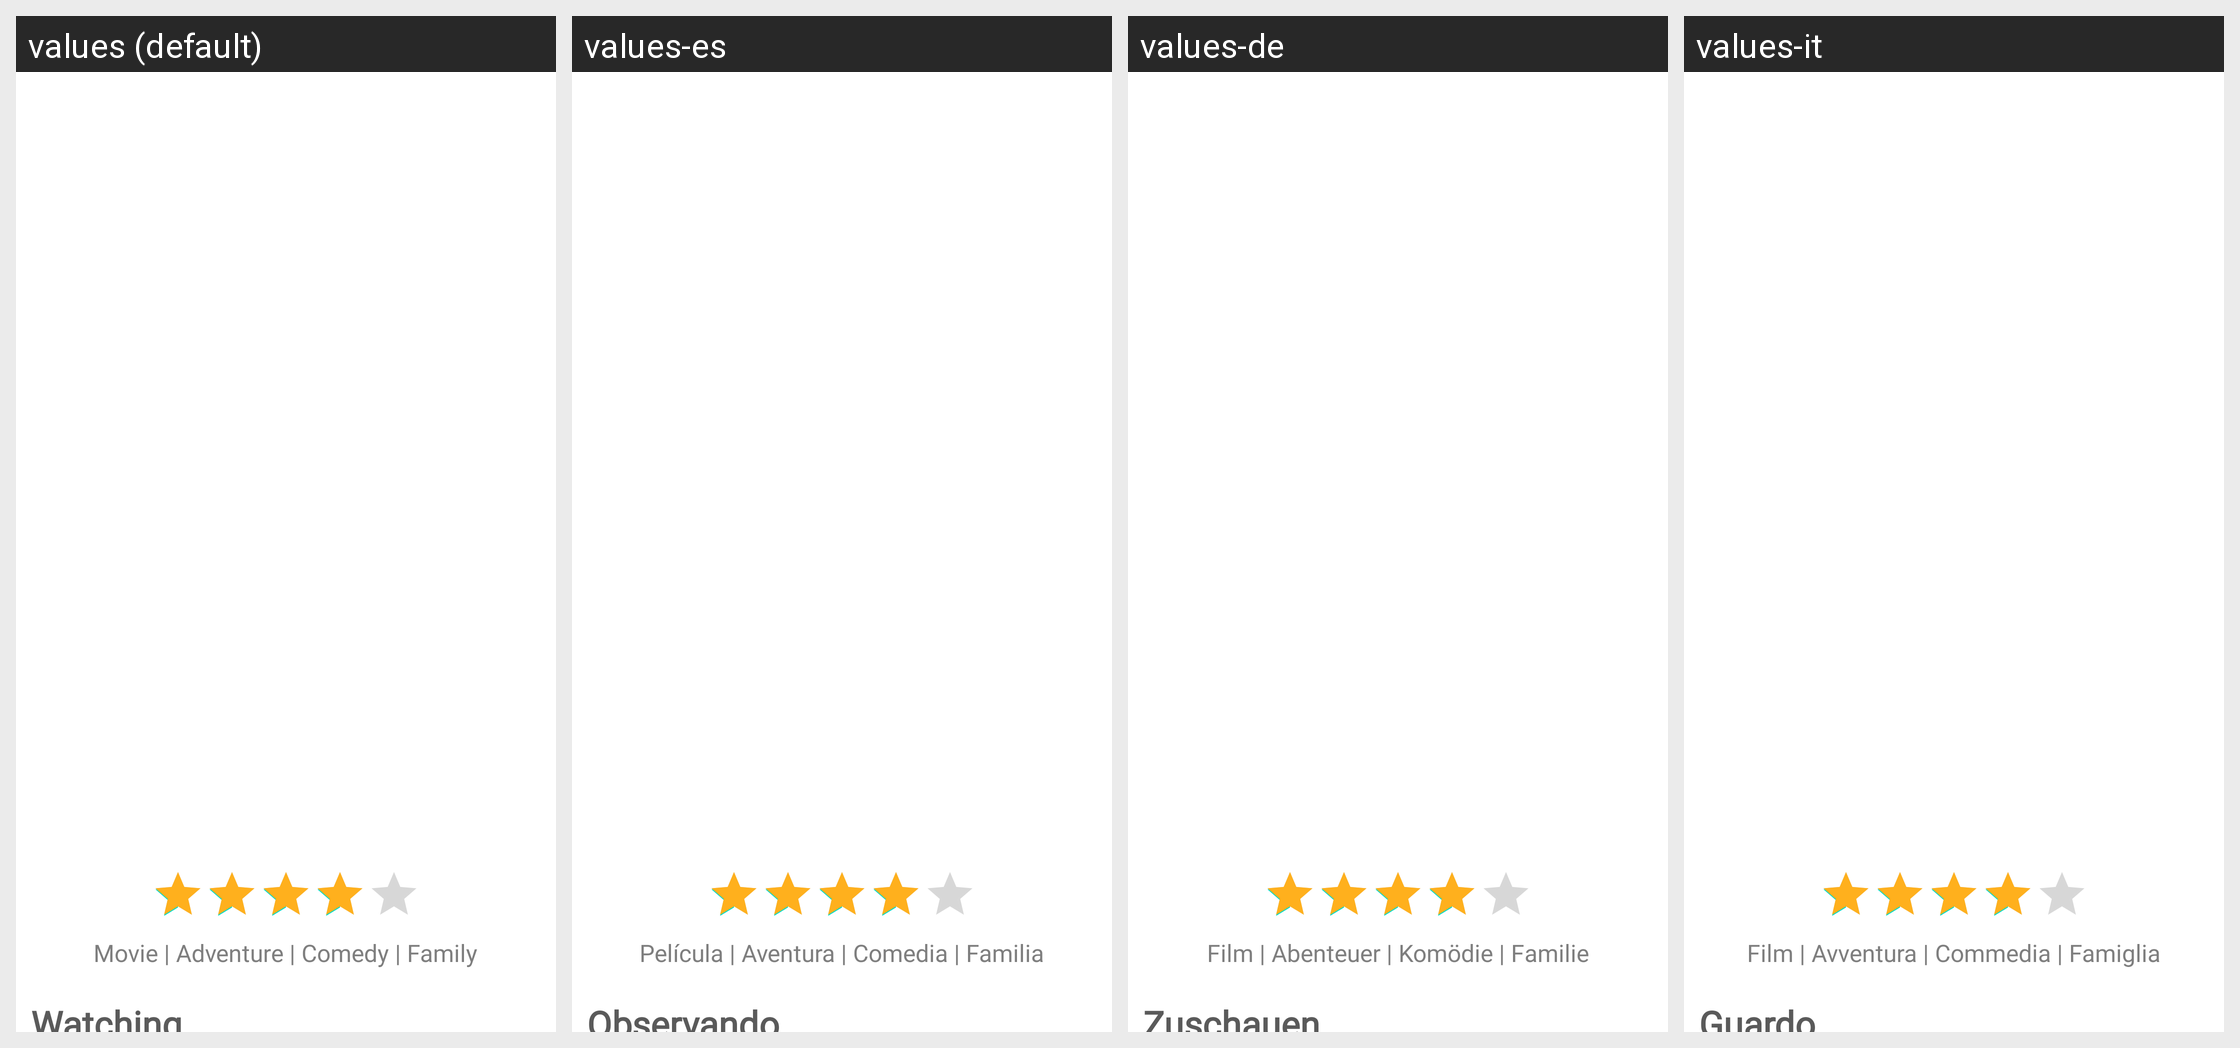

Translations of the strings shown on this Android screen, per locale in the grid:
Android screen res/layout/fragment_home.xml rendered under 4 locales, left to right: values (default), values-es, values-de, values-it. Device: Nexus 5 (rendered at 1080×1920; each locale shown at half size, 540×960, under a caption strip naming it); theme Theme.QSDMovies.
Other locales in the repository, not shown: values-en, values-hr.
Strings drawn on this screen, with the default value and each locale's value (text and hints the layout hard-codes, and strings that could not be matched under every locale, appear in the picture but are not listed):

movie_adventure_comedy_family
  values: Movie | Adventure | Comedy | Family
  values-es: Película | Aventura | Comedia | Familia
  values-de: Film | Abenteuer | Komödie | Familie
  values-it: Film | Avventura | Commedia | Famiglia

watching
  values: Watching
  values-es: Observando
  values-de: Zuschauen
  values-it: Guardo
